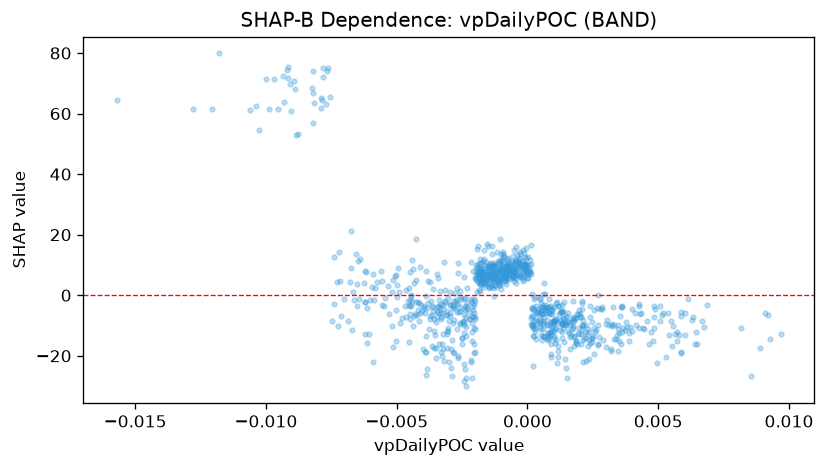

Source data for this figure (header and first rows):
feature_value, shap_value
0.001642, -17.81
0.0007571, -5.375
-0.001162, 5.885
0.005886, -18.81
-0.001579, 5.723
-0.001311, 5.874
-0.001367, 5.453
-0.002762, 0.5935
-0.001646, 5.12
-0.001629, 7.751
-0.003441, -5.248
0.0008855, -16.02
-0.003317, -2.936
-0.001633, 6.966
-0.003435, -5.49
-0.0001803, 4.766
-0.001966, 5.686
0.0008915, -8.976
0.003454, -11.16
-0.0008147, 7.721
0.001761, -13.84
0.0007222, -4.274
-0.0001356, 13.82
-0.0005334, 15.02
0.0009879, -9.556
-0.001777, 8.561
-0.006643, -1.636
-0.008941, 70.9
0.0009275, -5.06
-0.00621, -2.384
-0.002948, -5.827
-0.003092, -17.33
-0.00432, 4.074
-0.001457, 7.176
0.002552, -10.79
-0.00135, 8.861
-0.004472, -3.461
-0.003938, -3.493
-0.001785, 5.439
-0.0003097, 7.46
-0.001358, 9.853
-0.0003506, 11.42
-0.0007322, 9.506
0.005359, -5.972
-0.005931, 2.635
-0.007264, -10.25
-0.006213, -2.108
-0.00749, -8.388
-0.00123, 7.321
-0.003353, -5.881
-0.001465, 9.164
-0.002703, 2.385
-0.002443, -8.979
-0.004686, -3.686
-0.005458, -0.7656
-0.004287, -6.032
-0.001791, 8.872
-0.0009216, 5.757
0.00114, -8.427
0.0008522, -9.791
... 884 more rows
